Run: headless pygame with SDL's dummy video driver; simulated clock (each Clock.tick advances the game by its frame time, no real sleeping); random seed 0; keys injected as events and as key.get_pressed() state; mouse plan: one left click at the window centre at the start of phase 2, then a move to the lower-right quarter at the start of phase 3.
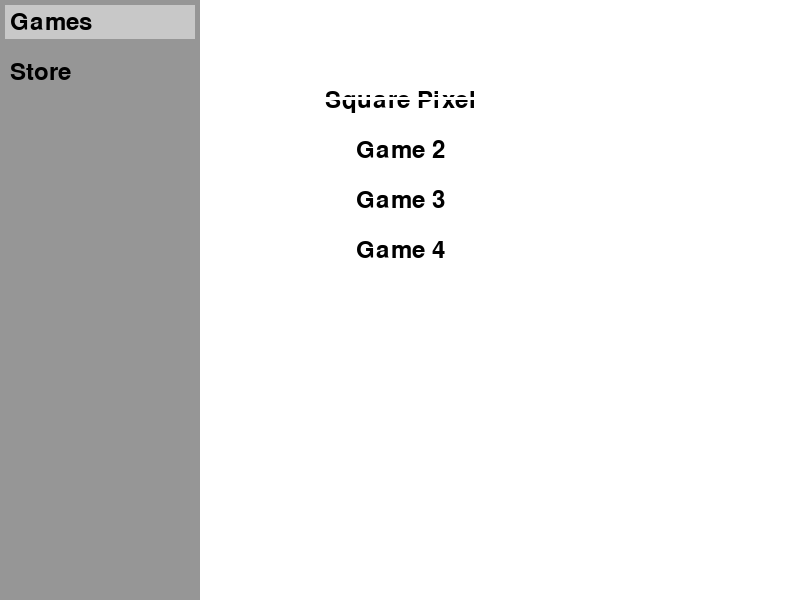
Frame 1 of 4 · flips 1–60 · no input
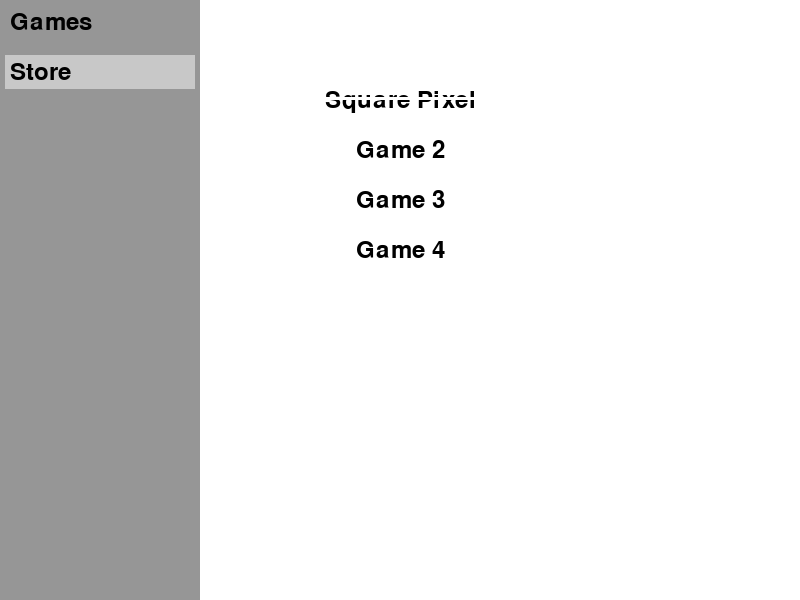
Frame 2 of 4 · flips 61–180 · clicked the window centre · tapped SPACE, RETURN · held RIGHT (→), D
Frame 3 of 4 · flips 181–300 · moved the mouse to the lower-right quarter · held DOWN (↓), S · screen unchanged from frame 2, image omitted
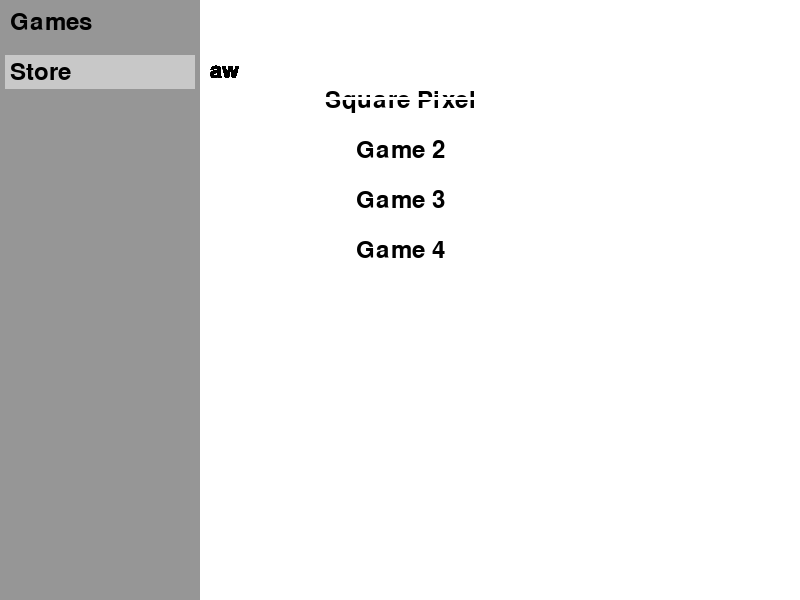
Frame 4 of 4 · flips 301–420 · held LEFT (←), A, UP (↑), W

The pygame program that drew these frames:

import pygame
import sys

# Initialize Pygame
pygame.init()

# Constants
WIDTH, HEIGHT = 800, 600
WHITE = (255, 255, 255)
FONT = pygame.font.Font(None, 36)

# Sample list of games
games = [
    {
        "name": "Square Pixel",
        "description": "This is the description of Game 1",
        "url": "https://github.com/Unlim8ted-Studio-Productions/Square-Pixels/releases/download/V1/SquarePixelInstaller.exe",
    },
    {"name": "Game 2", "description": "This is the description of Game 2"},
    {"name": "Game 3", "description": "This is the description of Game 3"},
    {"name": "Game 4", "description": "This is the description of Game 4"},
]

# Initialize the Pygame window
screen = pygame.display.set_mode((WIDTH, HEIGHT))
pygame.display.set_caption("Game Installer")

# Search bar input field
search_bar_rect = pygame.Rect(WIDTH // 2 - 200, 50, 400, 50)
search_text = ""
search_font = pygame.font.Font(None, 32)
search_active = False

# Sign-in state
signed_in = False


# Function to draw the sidebar
def draw_sidebar(selected_tab):
    pygame.draw.rect(screen, (150, 150, 150), (0, 0, 200, HEIGHT))
    for i, tab in enumerate(["Games", "Store"]):
        tab_text = FONT.render(tab, True, (0, 0, 0))
        tab_rect = tab_text.get_rect(topleft=(10, 10 + i * 50))
        if i == selected_tab:
            pygame.draw.rect(
                screen, (200, 200, 200), (5, tab_rect.y - 5, 190, tab_rect.height + 10)
            )
        screen.blit(tab_text, tab_rect)


# Function to draw the game selection menu
def draw_game_menu(selected_game):
    screen.fill(WHITE)
    for i, game in enumerate(games):
        if search_text.lower() in game["name"].lower():
            text = FONT.render(game["name"], True, (0, 0, 0))
            text_rect = text.get_rect(center=(WIDTH // 2, 100 + i * 50))
            if i == selected_game:
                pygame.draw.rect(
                    screen,
                    (200, 200, 200),
                    (
                        text_rect.x - 10,
                        text_rect.y - 10,
                        text_rect.width + 20,
                        text_rect.height + 20,
                    ),
                )
            screen.blit(text, text_rect)


# Function to display game details and install button
def draw_game_details(selected_game):
    screen.fill(WHITE)
    game = games[selected_game]
    text = FONT.render(game["name"], True, (0, 0, 0))
    text_rect = text.get_rect(center=(WIDTH // 2, 100))
    description_text = FONT.render(game["description"], True, (0, 0, 0))
    description_rect = description_text.get_rect(center=(WIDTH // 2, 200))
    screen.blit(text, text_rect)
    screen.blit(description_text, description_rect)

    install_button = pygame.Rect(WIDTH // 2 - 100, HEIGHT - 100, 200, 50)
    if signed_in:
        pygame.draw.rect(screen, (0, 0, 0), install_button)
        install_text = FONT.render("Install", True, WHITE)
        install_text_rect = install_text.get_rect(center=install_button.center)
        screen.blit(install_text, install_text_rect)


selected_tab = 0  # 0 for "Games," 1 for "Store"
selected_game = None

# Main game loop
running = True
while running:
    for event in pygame.event.get():
        if event.type == pygame.QUIT:
            running = False
        if event.type == pygame.KEYDOWN:
            if not signed_in:
                # Simulate sign-in with the 's' key
                if event.key == pygame.K_s:
                    signed_in = True
            else:
                if selected_tab == 0:
                    if event.key == pygame.K_UP:
                        selected_game = (
                            max(0, selected_game - 1)
                            if selected_game is not None
                            else 0
                        )
                    elif event.key == pygame.K_DOWN:
                        selected_game = (
                            min(len(games) - 1, selected_game + 1)
                            if selected_game is not None
                            else 0
                        )
                    elif event.key == pygame.K_RETURN:
                        selected_tab = 1
                elif selected_tab == 1:
                    if event.key == pygame.K_BACKSPACE:
                        search_text = search_text[:-1]
                    elif event.key == pygame.K_RETURN:
                        if selected_game is not None:
                            # Install game here (You can replace this with your actual logic)
                            print(f"Installing {games[selected_game]['name']}...")
                    else:
                        search_text += event.unicode

        if event.type == pygame.MOUSEBUTTONDOWN:
            if selected_tab == 0:
                if event.pos[0] < 200:
                    selected_tab = 0
                    selected_game = event.pos[1] // 50
                else:
                    selected_tab = 1

    if selected_tab == 0:
        draw_game_menu(selected_game)
    elif selected_tab == 1:
        if selected_game is not None:
            draw_game_details(selected_game)

    draw_sidebar(selected_tab)

    # Draw the search bar
    pygame.draw.rect(
        screen,
        (200, 200, 200) if search_active else (255, 255, 255),
        search_bar_rect,
        3,
    )
    text_surface = search_font.render(search_text, True, (0, 0, 0))
    screen.blit(text_surface, (search_bar_rect.x + 10, search_bar_rect.y + 10))

    pygame.display.flip()

pygame.quit()
sys.exit()
